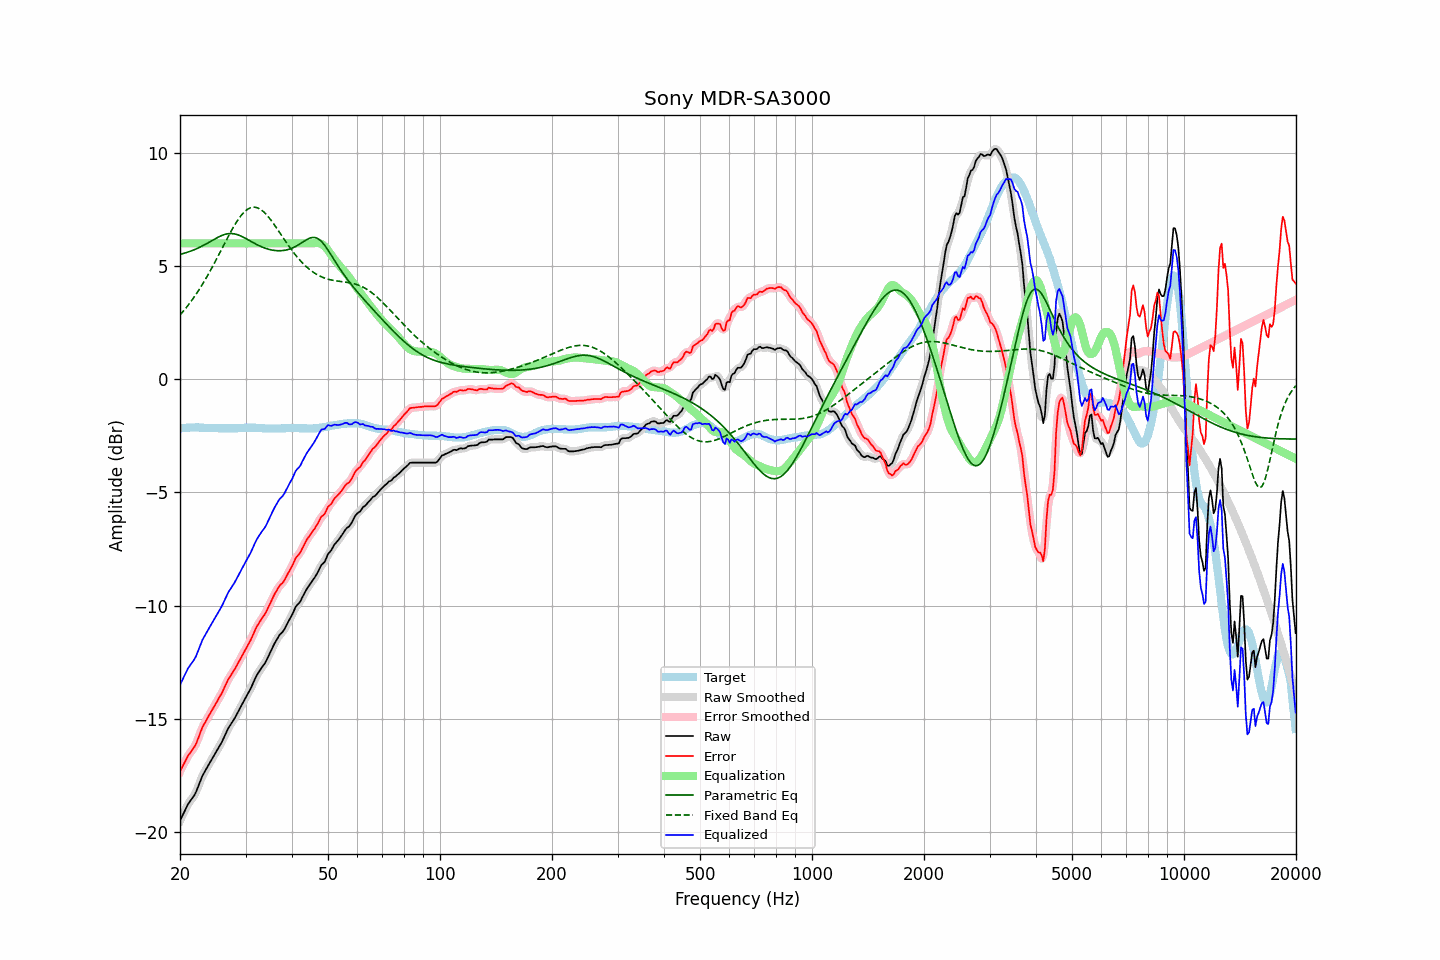

Data behind this chart, as committed beside it:
frequency, raw, error, smoothed, error_smoothed, equalization, parametric_eq, fixed_band_eq, equalized_raw, equalized_smoothed, target
20.00, -19.49, -17.32, -19.50, -17.33, 6.00, 5.51, 2.84, -13.49, -13.50, -2.17
20.20, -19.34, -17.18, -19.34, -17.18, 6.00, 5.53, 2.92, -13.34, -13.34, -2.16
20.40, -19.20, -17.05, -19.19, -17.04, 6.00, 5.55, 3.00, -13.20, -13.19, -2.15
20.61, -19.06, -16.90, -19.05, -16.90, 6.00, 5.57, 3.09, -13.06, -13.05, -2.15
20.81, -18.90, -16.76, -18.91, -16.76, 6.00, 5.59, 3.17, -12.90, -12.91, -2.14
21.02, -18.76, -16.62, -18.77, -16.63, 6.00, 5.62, 3.26, -12.76, -12.77, -2.14
21.23, -18.66, -16.53, -18.66, -16.53, 6.00, 5.64, 3.36, -12.66, -12.66, -2.13
21.44, -18.56, -16.43, -18.56, -16.43, 6.00, 5.67, 3.45, -12.56, -12.56, -2.13
21.66, -18.46, -16.33, -18.47, -16.34, 6.00, 5.69, 3.55, -12.46, -12.47, -2.13
21.87, -18.36, -16.23, -18.35, -16.22, 6.00, 5.72, 3.65, -12.36, -12.35, -2.13
22.09, -18.22, -16.10, -18.21, -16.09, 6.00, 5.75, 3.75, -12.22, -12.21, -2.12
22.31, -18.04, -15.92, -18.05, -15.92, 6.00, 5.79, 3.86, -12.04, -12.05, -2.12
22.54, -17.87, -15.73, -17.86, -15.73, 6.00, 5.82, 3.97, -11.87, -11.86, -2.13
22.76, -17.68, -15.54, -17.68, -15.54, 6.00, 5.85, 4.08, -11.68, -11.68, -2.14
22.99, -17.50, -15.36, -17.52, -15.37, 6.00, 5.89, 4.20, -11.50, -11.52, -2.14
23.22, -17.37, -15.23, -17.37, -15.23, 6.00, 5.93, 4.32, -11.37, -11.37, -2.14
23.45, -17.25, -15.10, -17.24, -15.10, 6.00, 5.97, 4.44, -11.25, -11.24, -2.15
23.69, -17.13, -14.97, -17.13, -14.97, 6.00, 6.01, 4.56, -11.13, -11.13, -2.15
23.92, -17.00, -14.85, -17.00, -14.85, 6.00, 6.05, 4.68, -11.00, -11.00, -2.15
24.16, -16.88, -14.73, -16.88, -14.73, 6.00, 6.09, 4.81, -10.88, -10.88, -2.15
24.40, -16.76, -14.61, -16.76, -14.61, 6.00, 6.13, 4.94, -10.76, -10.76, -2.15
24.65, -16.63, -14.48, -16.64, -14.49, 6.00, 6.17, 5.08, -10.63, -10.64, -2.15
24.89, -16.51, -14.36, -16.51, -14.36, 6.00, 6.21, 5.21, -10.51, -10.51, -2.15
25.14, -16.39, -14.24, -16.39, -14.23, 6.00, 6.25, 5.34, -10.39, -10.39, -2.15
25.39, -16.26, -14.10, -16.27, -14.11, 6.00, 6.28, 5.48, -10.26, -10.27, -2.16
25.65, -16.14, -13.98, -16.14, -13.98, 6.00, 6.32, 5.62, -10.14, -10.14, -2.16
25.91, -16.03, -13.86, -16.01, -13.85, 6.00, 6.35, 5.76, -10.03, -10.01, -2.16
26.16, -15.87, -13.71, -15.88, -13.71, 6.00, 6.38, 5.89, -9.87, -9.88, -2.16
26.43, -15.73, -13.56, -15.72, -13.56, 6.00, 6.40, 6.03, -9.73, -9.72, -2.16
26.69, -15.57, -13.41, -15.57, -13.41, 6.00, 6.42, 6.17, -9.57, -9.57, -2.16
26.96, -15.41, -13.25, -15.43, -13.27, 6.00, 6.43, 6.30, -9.41, -9.43, -2.16
27.23, -15.30, -13.14, -15.30, -13.14, 6.00, 6.43, 6.44, -9.30, -9.30, -2.16
27.50, -15.19, -13.03, -15.19, -13.03, 6.00, 6.44, 6.57, -9.19, -9.19, -2.16
27.77, -15.09, -12.93, -15.09, -12.93, 6.00, 6.43, 6.69, -9.09, -9.09, -2.16
28.05, -14.97, -12.81, -14.97, -12.81, 6.00, 6.42, 6.81, -8.97, -8.97, -2.16
28.33, -14.84, -12.68, -14.84, -12.68, 6.00, 6.40, 6.93, -8.84, -8.84, -2.16
28.62, -14.71, -12.54, -14.71, -12.55, 6.00, 6.38, 7.04, -8.71, -8.71, -2.16
28.90, -14.57, -12.42, -14.57, -12.41, 6.00, 6.35, 7.14, -8.57, -8.57, -2.15
29.19, -14.43, -12.28, -14.44, -12.28, 6.00, 6.32, 7.23, -8.43, -8.44, -2.15
29.48, -14.30, -12.15, -14.30, -12.16, 6.00, 6.29, 7.31, -8.30, -8.30, -2.15
29.78, -14.17, -12.03, -14.17, -12.03, 6.00, 6.25, 7.39, -8.17, -8.17, -2.14
30.08, -14.05, -11.90, -14.04, -11.90, 6.00, 6.21, 7.45, -8.05, -8.04, -2.14
30.38, -13.91, -11.77, -13.92, -11.78, 6.00, 6.17, 7.51, -7.91, -7.92, -2.14
30.68, -13.78, -11.64, -13.79, -11.64, 6.00, 6.13, 7.54, -7.78, -7.79, -2.14
30.99, -13.65, -11.51, -13.65, -11.50, 6.00, 6.09, 7.58, -7.65, -7.65, -2.14
31.30, -13.49, -11.35, -13.49, -11.35, 6.00, 6.05, 7.59, -7.49, -7.49, -2.14
31.61, -13.33, -11.19, -13.33, -11.19, 6.00, 6.01, 7.60, -7.33, -7.33, -2.14
31.93, -13.18, -11.03, -13.18, -11.04, 6.00, 5.98, 7.59, -7.18, -7.18, -2.14
32.24, -13.04, -10.89, -13.05, -10.90, 6.00, 5.94, 7.58, -7.04, -7.05, -2.15
32.57, -12.93, -10.78, -12.93, -10.78, 6.00, 5.90, 7.54, -6.93, -6.93, -2.15
32.89, -12.82, -10.67, -12.82, -10.66, 6.00, 5.87, 7.51, -6.82, -6.82, -2.15
33.22, -12.71, -10.55, -12.72, -10.56, 6.00, 5.84, 7.45, -6.71, -6.72, -2.16
33.55, -12.62, -10.46, -12.62, -10.46, 6.00, 5.81, 7.40, -6.62, -6.62, -2.16
33.89, -12.52, -10.35, -12.51, -10.34, 6.00, 5.79, 7.33, -6.52, -6.51, -2.17
34.23, -12.38, -10.21, -12.38, -10.21, 6.00, 5.76, 7.25, -6.38, -6.38, -2.17
34.57, -12.23, -10.06, -12.23, -10.06, 6.00, 5.74, 7.17, -6.23, -6.23, -2.17
34.92, -12.07, -9.90, -12.08, -9.91, 6.00, 5.72, 7.08, -6.07, -6.08, -2.17
35.27, -11.92, -9.75, -11.93, -9.75, 6.00, 5.71, 6.99, -5.92, -5.93, -2.17
35.62, -11.78, -9.61, -11.78, -9.61, 6.00, 5.70, 6.89, -5.78, -5.78, -2.17
35.97, -11.64, -9.47, -11.65, -9.47, 6.00, 5.69, 6.79, -5.64, -5.65, -2.17
... 635 more rows
